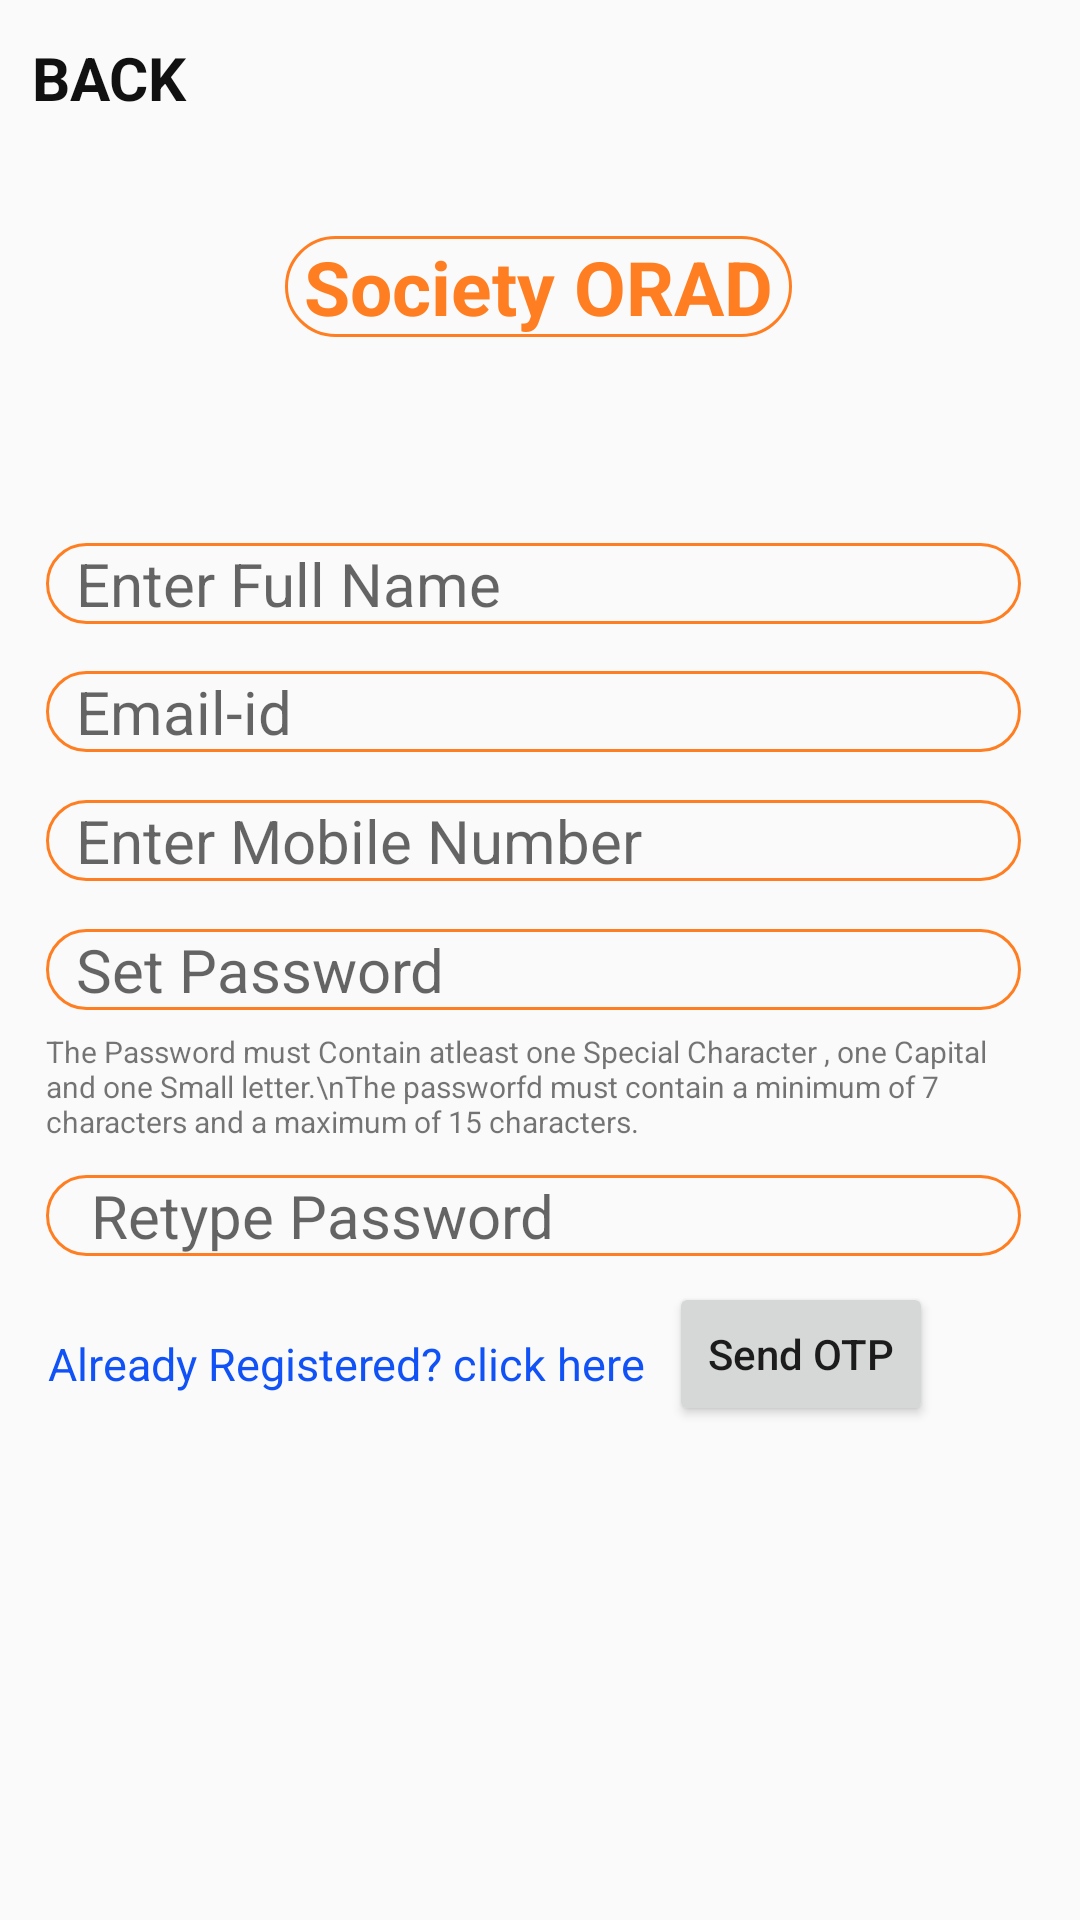

Produce the Android XML layout that renders to this screen, including the resource entries it uses.
<!-- AndroidManifest.xml: application theme Theme.SocietyOrad -->
<!-- res/layout/registration_page.xml -->
<?xml version="1.0" encoding="utf-8"?>
<androidx.constraintlayout.widget.ConstraintLayout xmlns:android="http://schemas.android.com/apk/res/android"
    xmlns:app="http://schemas.android.com/apk/res-auto"
    xmlns:tools="http://schemas.android.com/tools"
    android:layout_width="match_parent"
    android:layout_height="match_parent"
    tools:context=".Registration_Page">
    <TextView
        android:id="@+id/Registration_Back"
        android:layout_width="wrap_content"
        android:layout_height="wrap_content"
        android:text="BACK"
        android:textColor="#111111"
        android:textSize="20sp"
        android:textStyle="bold"
        app:layout_constraintBottom_toBottomOf="parent"
        app:layout_constraintEnd_toEndOf="parent"
        app:layout_constraintHorizontal_bias="0.035"
        app:layout_constraintStart_toStartOf="parent"
        app:layout_constraintTop_toTopOf="parent"
        app:layout_constraintVertical_bias="0.02" />

    <TextView
        android:id="@+id/Registration_ORAD"
        android:layout_width="wrap_content"
        android:layout_height="wrap_content"
        android:background="@drawable/register_text_design"
        android:text=" Society ORAD "
        android:textAlignment="center"
        android:textColor="#ff7e21"
        android:textSize="25sp"
        android:textStyle="bold"
        app:layout_constraintBottom_toBottomOf="parent"
        app:layout_constraintEnd_toEndOf="parent"
        app:layout_constraintHorizontal_bias="0.497"
        app:layout_constraintStart_toStartOf="parent"
        app:layout_constraintTop_toTopOf="parent"
        app:layout_constraintVertical_bias="0.13" />

    <EditText
        android:id="@+id/Registration_FullName"
        android:layout_width="325dp"
        android:layout_height="wrap_content"
        android:background="@drawable/register_text_design"
        android:hint="Enter Full Name"
        android:inputType="text"
        android:paddingHorizontal="10dp"
        android:textSize="20sp"
        app:layout_constraintBottom_toBottomOf="parent"
        app:layout_constraintEnd_toEndOf="parent"
        app:layout_constraintHorizontal_bias="0.441"
        app:layout_constraintStart_toStartOf="parent"
        app:layout_constraintTop_toTopOf="parent"
        app:layout_constraintVertical_bias="0.295" />

    <EditText
        android:id="@+id/Registration_Email"
        android:layout_width="325dp"
        android:layout_height="wrap_content"
        android:background="@drawable/register_text_design"
        android:hint="Email-id"
        android:inputType="textEmailAddress"
        android:paddingHorizontal="10dp"
        android:textSize="20sp"
        app:layout_constraintBottom_toBottomOf="parent"
        app:layout_constraintEnd_toEndOf="parent"
        app:layout_constraintHorizontal_bias="0.441"
        app:layout_constraintStart_toStartOf="parent"
        app:layout_constraintTop_toTopOf="parent"
        app:layout_constraintVertical_bias="0.365" />

    <EditText
        android:id="@+id/Registration_Mobile"
        android:layout_width="325dp"
        android:layout_height="wrap_content"
        android:background="@drawable/register_text_design"
        android:hint="Enter Mobile Number"
        android:inputType="number"
        android:paddingHorizontal="10dp"
        android:textSize="20sp"
        app:layout_constraintBottom_toBottomOf="parent"
        app:layout_constraintEnd_toEndOf="parent"
        app:layout_constraintHorizontal_bias="0.441"
        app:layout_constraintStart_toStartOf="parent"
        app:layout_constraintTop_toTopOf="parent"
        app:layout_constraintVertical_bias="0.435" />

    <EditText
        android:id="@+id/Registration_Set_Password"
        android:layout_width="325dp"
        android:layout_height="wrap_content"
        android:background="@drawable/register_text_design"
        android:ems="10"
        android:hint="Set Password"
        android:inputType="textPassword"
        android:paddingHorizontal="10dp"
        android:textSize="20sp"
        app:layout_constraintBottom_toBottomOf="parent"
        app:layout_constraintEnd_toEndOf="parent"
        app:layout_constraintHorizontal_bias="0.441"
        app:layout_constraintStart_toStartOf="parent"
        app:layout_constraintTop_toTopOf="parent"
        app:layout_constraintVertical_bias="0.505" />

    <EditText
        android:id="@+id/Registration_Retype_Password"
        android:layout_width="325dp"
        android:layout_height="wrap_content"
        android:background="@drawable/register_text_design"
        android:ems="10"
        android:hint=" Retype Password"
        android:inputType="textPassword"
        android:paddingHorizontal="10dp"
        android:textSize="20sp"
        app:layout_constraintBottom_toBottomOf="parent"
        app:layout_constraintEnd_toEndOf="parent"
        app:layout_constraintHorizontal_bias="0.441"
        app:layout_constraintStart_toStartOf="parent"
        app:layout_constraintTop_toTopOf="parent"
        app:layout_constraintVertical_bias="0.639" />

    <TextView
        android:id="@+id/Registration_password_text"
        android:layout_width="325dp"
        android:layout_height="wrap_content"
        android:ems="10"
        android:gravity="start|top"
        android:inputType="textMultiLine"
        android:text="The Password must Contain atleast one Special Character , one Capital and one Small letter.\nThe passworfd must contain a minimum of 7 characters and a maximum of 15 characters."
        android:textSize="10sp"
        app:layout_constraintBottom_toBottomOf="parent"
        app:layout_constraintEnd_toEndOf="parent"
        app:layout_constraintHorizontal_bias="0.442"
        app:layout_constraintStart_toStartOf="parent"
        app:layout_constraintTop_toTopOf="parent"
        app:layout_constraintVertical_bias="0.57" />

    <Button
        android:id="@+id/Registration_SendOTP"
        android:layout_width="wrap_content"
        android:layout_height="wrap_content"
        android:text="Send OTP"
        android:textAllCaps="false"
        app:layout_constraintBottom_toBottomOf="parent"
        app:layout_constraintEnd_toEndOf="parent"
        app:layout_constraintHorizontal_bias="0.82"
        app:layout_constraintStart_toStartOf="parent"
        app:layout_constraintTop_toTopOf="parent"
        app:layout_constraintVertical_bias="0.722" />

    <TextView
        android:id="@+id/Registration_SignIn"
        android:layout_width="wrap_content"
        android:layout_height="wrap_content"
        android:text="Already Registered? click here"
        android:textColor="#1152f7"
        android:textSize="15sp"
        app:layout_constraintBottom_toBottomOf="parent"
        app:layout_constraintEnd_toStartOf="@+id/Registration_SendOTP"
        app:layout_constraintHorizontal_bias="0.66"
        app:layout_constraintStart_toStartOf="parent"
        app:layout_constraintTop_toTopOf="parent"
        app:layout_constraintVertical_bias="0.717" />



</androidx.constraintlayout.widget.ConstraintLayout>
<!-- resources referenced by this layout -->
<resources>
  <!-- drawable register_text_design (drawable) -->
  <?xml version="1.0" encoding="utf-8"?>
  <shape xmlns:android="http://schemas.android.com/apk/res/android">
  
      <stroke android:color="#ff7e21" android:width="1dp"/>
      <corners android:radius="50dp"/>
  </shape>
  <style name="Theme.SocietyOrad" parent="Theme.AppCompat.DayNight.NoActionBar">
          
          <item name="colorPrimary">@color/purple_500</item>
          <item name="colorPrimaryVariant">@color/purple_700</item>
          <item name="colorOnPrimary">@color/white</item>
          
          <item name="colorSecondary">@color/teal_200</item>
          <item name="colorSecondaryVariant">@color/teal_700</item>
          <item name="colorOnSecondary">@color/black</item>
          
          <item name="android:statusBarColor" tools:targetApi="l">#00000000</item>
          
      </style>
  <!-- not gathered from this repository: default colours our renderer supplied (Android Studio template values) -->
  <color name="purple_500">#FF6200EE</color>
  <color name="purple_700">#FF3700B3</color>
  <color name="teal_200">#FF03DAC5</color>
  <color name="teal_700">#FF018786</color>
  <color name="black">#FF000000</color>
  <color name="white">#FFFFFFFF</color>
</resources>
